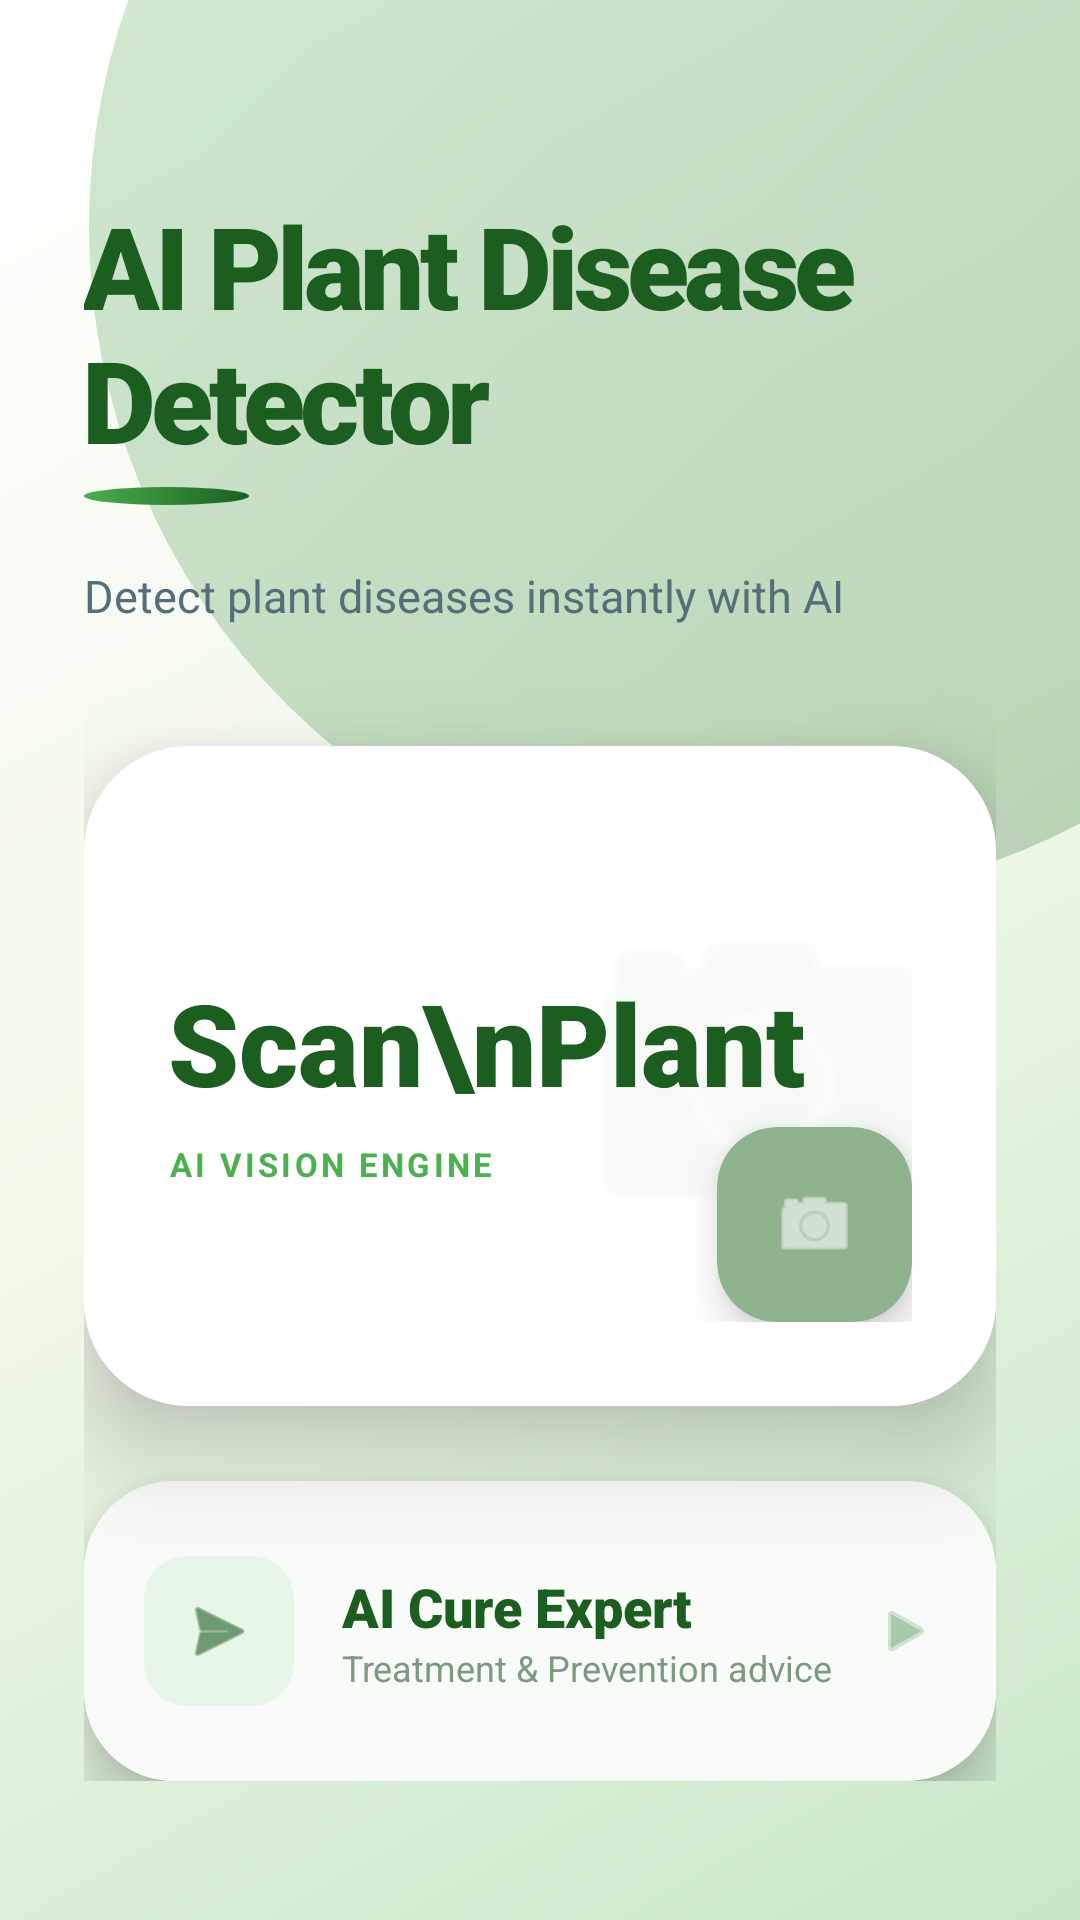

Layout XML and referenced resources for this Android screen:
<!-- AndroidManifest.xml: application theme Theme.AI_Plant_Disease_Detector -->
<!-- res/layout/activity_main.xml -->
<?xml version="1.0" encoding="utf-8"?>
<androidx.constraintlayout.widget.ConstraintLayout xmlns:android="http://schemas.android.com/apk/res/android"
    xmlns:app="http://schemas.android.com/apk/res-auto"
    android:layout_width="match_parent"
    android:layout_height="match_parent"
    android:background="@drawable/main_bg_gradient">

    <View
        android:id="@+id/topOrb"
        android:layout_width="450dp"
        android:layout_height="450dp"
        android:layout_marginTop="-150dp"
        android:layout_marginEnd="-120dp"
        android:background="@drawable/splash_gradient"
        android:alpha="0.25"
        app:layout_constraintEnd_toEndOf="parent"
        app:layout_constraintTop_toTopOf="parent" />

    <ScrollView
        android:layout_width="match_parent"
        android:layout_height="match_parent"
        android:clipToPadding="false">

        <LinearLayout
            android:layout_width="match_parent"
            android:layout_height="wrap_content"
            android:orientation="vertical"
            android:padding="28dp">

            <LinearLayout
                android:layout_width="wrap_content"
                android:layout_height="wrap_content"
                android:layout_marginTop="35dp"
                android:orientation="vertical">

                <TextView
                    android:layout_width="wrap_content"
                    android:layout_height="wrap_content"
                    android:fontFamily="sans-serif-black"
                    android:text="AI Plant Disease Detector"
                    android:textColor="#1B5E20"
                    android:textSize="38sp"
                    android:letterSpacing="-0.04" />

                <View
                    android:layout_width="55dp"
                    android:layout_height="6dp"
                    android:layout_marginTop="4dp"
                    android:background="@drawable/splash_gradient" />
            </LinearLayout>

            <TextView
                android:layout_width="wrap_content"
                android:layout_height="wrap_content"
                android:layout_marginTop="20dp"
                android:text="Detect plant diseases instantly with AI"
                android:textColor="#546E7A"
                android:textSize="15sp" />

            <androidx.cardview.widget.CardView
                android:id="@+id/cardScan"
                android:layout_width="match_parent"
                android:layout_height="220dp"
                android:layout_marginTop="40dp"
                app:cardCornerRadius="35dp"
                app:cardElevation="20dp"
                android:clickable="true"    
                android:focusable="true"
                android:foreground="?attr/selectableItemBackground">

                <RelativeLayout
                    android:layout_width="match_parent"
                    android:layout_height="match_parent"
                    android:background="#FFFFFF"
                    android:padding="28dp">

                    <LinearLayout
                        android:layout_width="wrap_content"
                        android:layout_height="wrap_content"
                        android:layout_centerVertical="true"
                        android:orientation="vertical">

                        <TextView
                            android:layout_width="wrap_content"
                            android:layout_height="wrap_content"
                            android:fontFamily="sans-serif-black"
                            android:text="Scan\nPlant"
                            android:textColor="#1B5E20"
                            android:textSize="38sp"
                            android:lineSpacingExtra="-10dp" />

                        <TextView
                            android:layout_width="wrap_content"
                            android:layout_height="wrap_content"
                            android:layout_marginTop="8dp"
                            android:text="AI VISION ENGINE"
                            android:textColor="#4CAF50"
                            android:textSize="11sp"
                            android:textStyle="bold"
                            android:letterSpacing="0.1" />
                    </LinearLayout>

                    <ImageView
                        android:layout_width="140dp"
                        android:layout_height="140dp"
                        android:layout_alignParentEnd="true"
                        android:layout_centerVertical="true"
                        android:layout_marginEnd="-20dp"
                        android:src="@android:drawable/ic_menu_camera"
                        android:alpha="0.06"
                        app:tint="#1B5E20" />

                    <androidx.cardview.widget.CardView
                        android:layout_width="65dp"
                        android:layout_height="65dp"
                        android:layout_alignParentEnd="true"
                        android:layout_alignParentBottom="true"
                        app:cardCornerRadius="20dp"
                        app:cardElevation="8dp"
                        app:cardBackgroundColor="#8FB38F">
                        <ImageView
                            android:layout_width="match_parent"
                            android:layout_height="match_parent"
                            android:padding="18dp"
                            android:src="@android:drawable/ic_menu_camera"
                            app:tint="#FFFFFF" />
                    </androidx.cardview.widget.CardView>
                </RelativeLayout>
            </androidx.cardview.widget.CardView>

            <androidx.cardview.widget.CardView
                android:id="@+id/cardAI"
                android:layout_width="match_parent"
                android:layout_height="100dp"
                android:layout_marginTop="25dp"
                app:cardCornerRadius="30dp"
                app:cardElevation="12dp"
                android:clickable="true"
                android:focusable="true"
                android:foreground="?attr/selectableItemBackground">

                <RelativeLayout
                    android:layout_width="match_parent"
                    android:layout_height="match_parent"
                    android:background="#F9FBF9"
                    android:paddingHorizontal="20dp">

                    <androidx.cardview.widget.CardView
                        android:id="@+id/botIcon"
                        android:layout_width="50dp"
                        android:layout_height="50dp"
                        android:layout_centerVertical="true"
                        app:cardCornerRadius="14dp"
                        app:cardBackgroundColor="#E8F5E9"
                        app:cardElevation="0dp">
                        <ImageView
                            android:layout_width="match_parent"
                            android:layout_height="match_parent"
                            android:padding="12dp"
                            android:src="@android:drawable/ic_menu_send"
                            app:tint="#1B5E20" />
                    </androidx.cardview.widget.CardView>

                    <LinearLayout
                        android:layout_width="match_parent"
                        android:layout_height="wrap_content"
                        android:layout_centerVertical="true"
                        android:layout_marginStart="16dp"
                        android:layout_toEndOf="@id/botIcon"
                        android:layout_toStartOf="@+id/ivArrow"
                        android:orientation="vertical">

                        <TextView
                            android:layout_width="wrap_content"
                            android:layout_height="wrap_content"
                            android:fontFamily="sans-serif-black"
                            android:text="AI Cure Expert"
                            android:textColor="#1B5E20"
                            android:textSize="18sp" />

                        <TextView
                            android:layout_width="wrap_content"
                            android:layout_height="wrap_content"
                            android:text="Treatment &amp; Prevention advice"
                            android:textColor="#7C9A80"
                            android:textSize="12sp"
                            android:maxLines="1"
                            android:ellipsize="end" />
                    </LinearLayout>

                    <ImageView
                        android:id="@+id/ivArrow"
                        android:layout_width="20dp"
                        android:layout_height="20dp"
                        android:layout_alignParentEnd="true"
                        android:layout_centerVertical="true"
                        android:src="@android:drawable/ic_media_play"
                        app:tint="#2E7D32"
                        android:alpha="0.4" />
                </RelativeLayout>
            </androidx.cardview.widget.CardView>

        </LinearLayout>
    </ScrollView>
</androidx.constraintlayout.widget.ConstraintLayout>
<!-- resources referenced by this layout -->
<resources>
  <!-- drawable main_bg_gradient (drawable) -->
  <?xml version="1.0" encoding="utf-8"?>
  <shape xmlns:android="http://schemas.android.com/apk/res/android">
      <gradient
          android:startColor="#C8E6C9"
          android:centerColor="#F1F8E9"
          android:endColor="#FFFFFF"
          android:type="linear"
          android:angle="135"/>
  </shape>
  <!-- drawable splash_gradient (drawable) -->
  <shape xmlns:android="http://schemas.android.com/apk/res/android" android:shape="oval">
      <gradient
          android:startColor="#1B5E20"
          android:endColor="#4CAF50"
          android:angle="135"
          android:type="linear"/>
      <size android:width="300dp" android:height="300dp"/>
  </shape>
  <style name="Theme.AI_Plant_Disease_Detector" parent="Base.Theme.AI_Plant_Disease_Detector" />
  <style name="Base.Theme.AI_Plant_Disease_Detector" parent="Theme.Material3.DayNight.NoActionBar">
          
          
      </style>
</resources>
